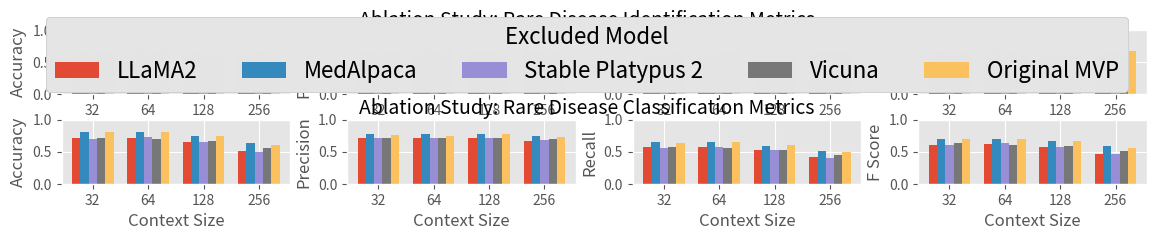

Write Python code to recreate this figure.
#!/usr/bin/env python
import matplotlib.pyplot as plt
import numpy as np

plt.style.use("ggplot")

identification_data = {
    "Accuracy": {
        "LLaMA2": (0.60, 0.61, 0.60, 0.62),
        "MedAlpaca": (0.66, 0.73, 0.63, 0.68),
        "Stable Platypus 2": (0.60, 0.61, 0.60, 0.65),
        "Vicuna": (0.63, 0.67, 0.62, 0.62),
        "Original MVP": (0.66, 0.70, 0.62, 0.68),
    },
    "Precision": {
        "LLaMA2": (0.64, 0.65, 0.64, 0.68),
        "MedAlpaca": (0.66, 0.74, 0.63, 0.67),
        "Stable Platypus 2": (0.62, 0.63, 0.63, 0.69),
        "Vicuna": (0.63, 0.67, 0.62, 0.63),
        "Original MVP": (0.66, 0.72, 0.62, 0.67),
    },
    "Recall": {
        "LLaMA2": (0.61, 0.63, 0.61, 0.64),
        "MedAlpaca": (0.65, 0.72, 0.62, 0.67),
        "Stable Platypus 2": (0.61, 0.62, 0.61, 0.66),
        "Vicuna": (0.63, 0.66, 0.62, 0.63),
        "Original MVP": (0.65, 0.69, 0.61, 0.67),
    },
    "F Score": {
        "LLaMA2": (0.58, 0.60, 0.58, 0.60),
        "MedAlpaca": (0.65, 0.72, 0.62, 0.67),
        "Stable Platypus 2": (0.59, 0.61, 0.59, 0.64),
        "Vicuna": (0.63, 0.66, 0.62, 0.62),
        "Original MVP": (0.65, 0.69, 0.60, 0.67),
    },
}

classification_data = {
    "Accuracy": {
        "LLaMA2": (0.71, 0.72, 0.65, 0.51),
        "MedAlpaca": (0.81, 0.81, 0.74, 0.63),
        "Stable Platypus 2": (0.70, 0.73, 0.65, 0.50),
        "Vicuna": (0.71, 0.70, 0.66, 0.56),
        "Original MVP": (0.80, 0.81, 0.75, 0.61),
    },
    "Precision": {
        "LLaMA2": (0.71, 0.72, 0.71, 0.67),
        "MedAlpaca": (0.77, 0.77, 0.78, 0.75),
        "Stable Platypus 2": (0.71, 0.72, 0.71, 0.68),
        "Vicuna": (0.72, 0.72, 0.72, 0.70),
        "Original MVP": (0.76, 0.75, 0.77, 0.73),
    },
    "Recall": {
        "LLaMA2": (0.57, 0.58, 0.52, 0.41),
        "MedAlpaca": (0.65, 0.65, 0.59, 0.51),
        "Stable Platypus 2": (0.56, 0.58, 0.52, 0.40),
        "Vicuna": (0.57, 0.56, 0.53, 0.45),
        "Original MVP": (0.64, 0.65, 0.60, 0.49),
    },
    "F Score": {
        "LLaMA2": (0.61, 0.62, 0.57, 0.46),
        "MedAlpaca": (0.70, 0.70, 0.67, 0.59),
        "Stable Platypus 2": (0.61, 0.63, 0.57, 0.46),
        "Vicuna": (0.63, 0.61, 0.59, 0.51),
        "Original MVP": (0.69, 0.69, 0.67, 0.56),
    },
}

width = 0.15
# the width of the bars
rows = 2
cols = len(identification_data)
context_sizes = ("32", "64", "128", "256")
x = np.arange(len(context_sizes))  # the label locations


data_dicts = [identification_data, classification_data]
row_titles = [
    "Ablation Study: Rare Disease Identification Metrics",
    "Ablation Study: Rare Disease Classification Metrics",
]

fig, axs = plt.subplots(
    nrows=rows, ncols=cols, figsize=(14, 2), gridspec_kw={"hspace": 0.4, "wspace": 0.25}
)

for row in range(rows):
    for col, (metric, metric_values) in enumerate(data_dicts[row].items()):
        ax = axs[row, col]
        multiplier = 0
        for attribute, measurement in metric_values.items():
            offset = width * multiplier
            rects = ax.bar(x + offset, measurement, width, label=attribute)
            multiplier += 1

        ax.set_xlabel("Context Size")
        ax.set_ylabel(metric)
        ax.set_xticks(x + (width * round(len(metric_values) / 2)))
        ax.set_xticklabels(context_sizes)
        ax.set_ylim(0, 1)

        if row == 1:
            handles, labels = ax.get_legend_handles_labels()
            fig.legend(
                handles,
                labels,
                loc="upper center",
                ncol=5,
                title="Excluded Model",
                bbox_to_anchor=(0.5, 1),
                fontsize=16,
                title_fontsize=16,
            )

for row, row_title in enumerate(row_titles):
    vertical_position = 0.9 - row * 0.44
    fig.text(0.5, vertical_position, row_title, ha="center", fontsize=14)


plt.show()
# plt.savefig("fig.png")
